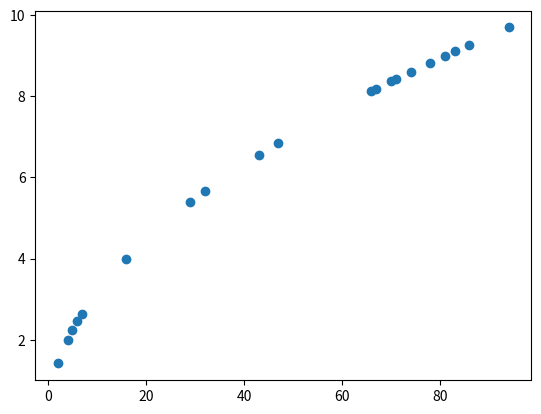

Write the Python code that produced this figure.
'''
Utilizar la función de la raíz cuadrada (librería Math), generar un gráfico (Matplotlib)
de dispersión (Random) en el que se muestre 20 números enteros aleatorios entre
el 0 y 100 en el eje X y su raíz cuadrada en el eje Y.
'''

import math
import matplotlib.pyplot as plt
import random

x = random.sample(range(0, 100), 20)

y = [math.sqrt(i) for i in x]


plt.scatter(x, y)
plt.show()
